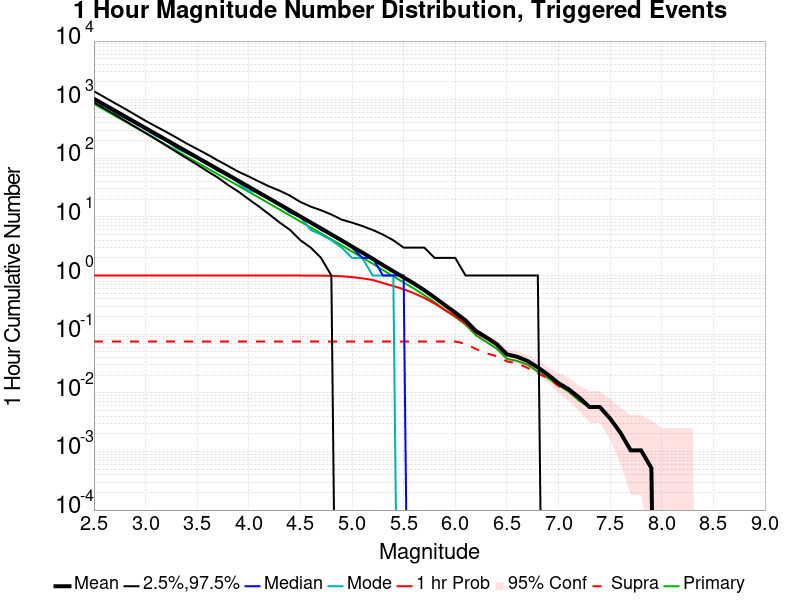

The file beside this chart, header and first rows:
Mag, Mean, 2.5 %ile, 97.5 %ile, Median, Mode, 1 hr Probability, 1 hr Supra-Seis Prob, Primary Aftershocks Mean
2.5, 1036, 897.0, 1394, 994.0, 994.0, 1.0, 0.07504, 848.9
2.6, 822.4, 708.0, 1108, 791.0, 791.0, 1.0, 0.07504, 673.8
2.7, 653.8, 560.0, 878.0, 628.0, 611.0, 1.0, 0.07504, 535.8
2.8, 519.2, 439.0, 701.0, 499.0, 491.0, 1.0, 0.07504, 425.4
2.9, 412.3, 345.0, 553.0, 397.0, 398.0, 1.0, 0.07504, 337.8
3.0, 327.3, 271.0, 436.0, 315.0, 311.0, 1.0, 0.07504, 268.2
3.1, 260.2, 212.0, 350.0, 251.0, 240.0, 1.0, 0.07504, 213.3
3.2, 206.4, 165.0, 282.0, 199.0, 202.0, 1.0, 0.07504, 169.2
3.3, 163.8, 128.0, 225.0, 158.0, 148.0, 1.0, 0.07504, 134.3
3.4, 130.2, 100.0, 178.0, 125.0, 122.0, 1.0, 0.07504, 106.7
3.5, 103.4, 78.0, 144.0, 100.0, 102.0, 1.0, 0.07504, 84.75
3.6, 82.12, 60.0, 116.0, 79.0, 81.0, 1.0, 0.07504, 67.31
3.7, 65.35, 47.0, 92.0, 63.0, 61.0, 1.0, 0.07504, 53.57
3.8, 52.02, 35.0, 74.0, 50.0, 54.0, 1.0, 0.07504, 42.65
3.9, 41.26, 27.0, 59.0, 40.0, 38.0, 1.0, 0.07504, 33.82
4.0, 32.7, 20.0, 49.0, 32.0, 28.0, 1.0, 0.07504, 26.81
4.1, 25.92, 15.0, 40.0, 25.0, 26.0, 1.0, 0.07504, 21.24
4.2, 20.54, 11.0, 33.0, 20.0, 21.0, 1.0, 0.07504, 16.87
4.3, 16.28, 8.0, 28.0, 16.0, 16.0, 1.0, 0.07504, 13.35
4.4, 12.9, 6.0, 23.0, 12.0, 12.0, 1.0, 0.07504, 10.58
4.5, 10.18, 4.0, 18.0, 10.0, 10.0, 1.0, 0.07504, 8.339
4.6, 8.035, 3.0, 15.0, 8.0, 6.0, 0.9995, 0.07504, 6.607
4.7, 6.389, 2.0, 13.0, 6.0, 5.0, 0.9969, 0.07504, 5.252
4.8, 5.025, 1.0, 11.0, 5.0, 4.0, 0.9885, 0.07504, 4.132
4.9, 3.972, 0.0, 9.0, 4.0, 3.0, 0.9739, 0.07504, 3.275
5.0, 3.124, 0.0, 8.0, 3.0, 2.0, 0.9411, 0.07504, 2.572
5.1, 2.466, 0.0, 7.0, 2.0, 2.0, 0.8968, 0.07504, 2.023
5.2, 1.939, 0.0, 6.0, 2.0, 1.0, 0.8421, 0.07504, 1.596
5.3, 1.508, 0.0, 5.0, 1.0, 1.0, 0.7447, 0.07504, 1.24
5.4, 1.182, 0.0, 4.0, 1.0, 1.0, 0.6644, 0.07504, 0.9729
5.5, 0.9297, 0.0, 3.0, 1.0, 0.0, 0.5842, 0.07504, 0.7624
5.6, 0.7322, 0.0, 3.0, 0.0, 0.0, 0.4992, 0.07504, 0.5993
5.7, 0.5638, 0.0, 3.0, 0.0, 0.0, 0.4153, 0.07504, 0.4627
5.8, 0.4226, 0.0, 2.0, 0.0, 0.0, 0.3335, 0.07504, 0.3502
5.9, 0.3137, 0.0, 2.0, 0.0, 0.0, 0.259, 0.07504, 0.2585
6.0, 0.2335, 0.0, 2.0, 0.0, 0.0, 0.2038, 0.07504, 0.197
6.1, 0.172, 0.0, 1.0, 0.0, 0.0, 0.1532, 0.06879, 0.1454
6.2, 0.1136, 0.0, 1.0, 0.0, 0.0, 0.1053, 0.05576, 0.09588
6.3, 0.08859, 0.0, 1.0, 0.0, 0.0, 0.08494, 0.04742, 0.074
6.4, 0.06774, 0.0, 1.0, 0.0, 0.0, 0.0667, 0.04221, 0.0568
6.5, 0.04534, 0.0, 1.0, 0.0, 0.0, 0.04482, 0.03439, 0.03804
6.6, 0.04117, 0.0, 1.0, 0.0, 0.0, 0.04065, 0.03179, 0.03491
6.7, 0.03491, 0.0, 1.0, 0.0, 0.0, 0.03439, 0.02658, 0.03022
6.8, 0.0271, 0.0, 1.0, 0.0, 0.0, 0.0271, 0.02137, 0.02293
6.9, 0.02032, 0.0, 0.0, 0.0, 0.0, 0.02032, 0.01772, 0.01772
7.0, 0.01459, 0.0, 0.0, 0.0, 0.0, 0.01459, 0.01303, 0.01355
7.1, 0.01146, 0.0, 0.0, 0.0, 0.0, 0.01146, 0.01094, 0.01042
7.2, 0.008338, 0.0, 0.0, 0.0, 0.0, 0.008338, 0.007817, 0.007295
7.3, 0.005732, 0.0, 0.0, 0.0, 0.0, 0.005732, 0.005732, 0.005732
7.4, 0.005732, 0.0, 0.0, 0.0, 0.0, 0.005732, 0.005732, 0.005732
7.5, 0.003648, 0.0, 0.0, 0.0, 0.0, 0.003648, 0.003648, 0.003648
7.6, 0.002084, 0.0, 0.0, 0.0, 0.0, 0.002084, 0.002084, 0.002084
7.7, 0.001042, 0.0, 0.0, 0.0, 0.0, 0.001042, 0.001042, 0.001042
7.8, 0.001042, 0.0, 0.0, 0.0, 0.0, 0.001042, 0.001042, 0.001042
7.9, 5.211047E-4, 0.0, 0.0, 0.0, 0.0, 5.211047E-4, 5.211047E-4, 5.211047E-4
8.0, 0.0, 0.0, 0.0, 0.0, 0.0, 0.0, 0.0, 0.0
8.1, 0.0, 0.0, 0.0, 0.0, 0.0, 0.0, 0.0, 0.0
8.2, 0.0, 0.0, 0.0, 0.0, 0.0, 0.0, 0.0, 0.0
8.3, 0.0, 0.0, 0.0, 0.0, 0.0, 0.0, 0.0, 0.0
8.4, 0.0, 0.0, 0.0, 0.0, 0.0, 0.0, 0.0, 0.0
... 6 more rows
